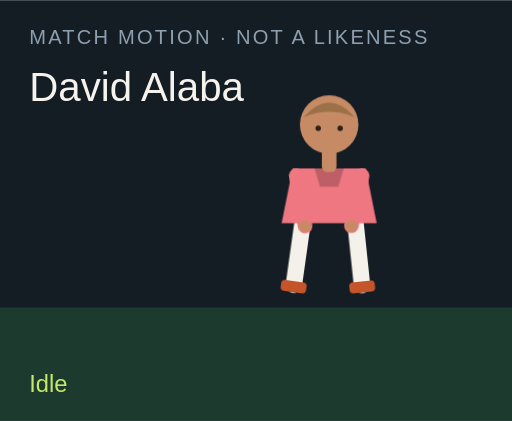
t = 0.00 s
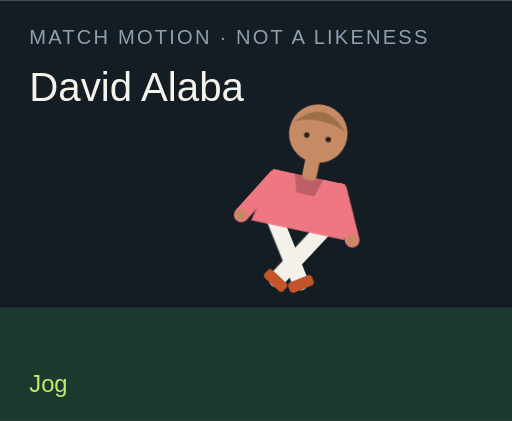
t = 1.50 s
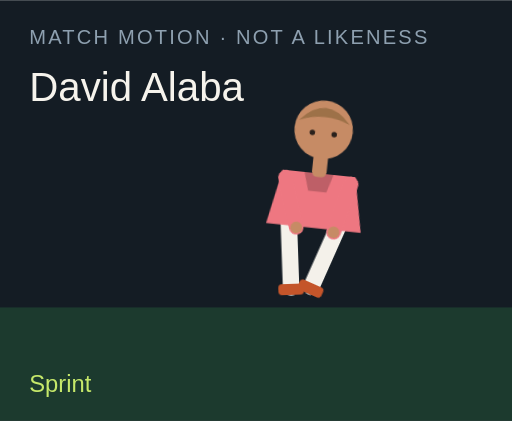
t = 3.00 s
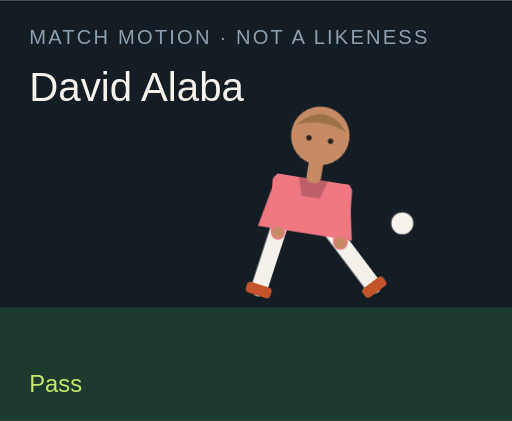
t = 4.50 s
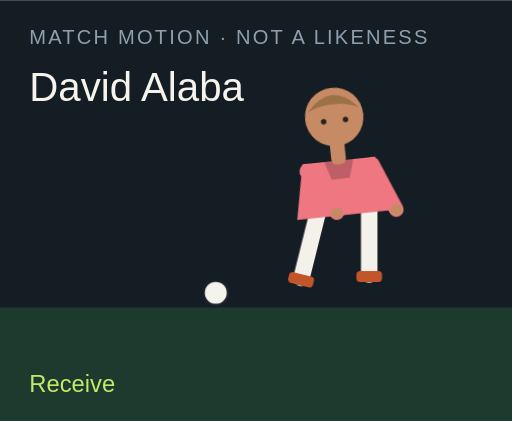
t = 6.00 s
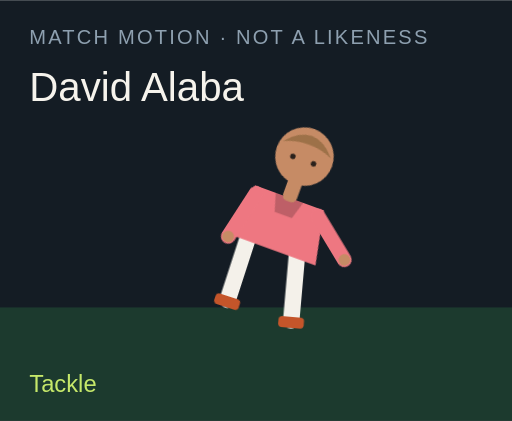
t = 7.50 s

The animated SVG that drew these frames (rendered in a browser with its animation timeline set to each time). Animation: 18 CSS @keyframes rules; one cycle of 9.00 s, repeats indefinitely.

<?xml version="1.0" encoding="UTF-8"?>
<svg xmlns="http://www.w3.org/2000/svg" viewBox="0 0 280 230" role="img">
  <style>@media (prefers-reduced-motion: reduce){animate,animateTransform{display:none}}</style>
  <rect width="280" height="230" fill="#141c24"/>
  <rect y="168" width="280" height="62" fill="#1c3a2e"/>
  <text x="16" y="24" fill="#8ea0b0" font-family="Arial,sans-serif" font-size="11" letter-spacing="1.2">MATCH MOTION · NOT A LIKENESS</text>
  <text x="16" y="55" fill="#f6f3ec" font-family="Impact,sans-serif" font-size="22">David Alaba</text>
  <circle r="7" fill="#f6f3ec" stroke="#172028" stroke-width="2" id="motion-3570" cx="150" cy="160" opacity="0">
    
    
    
  </circle>
  <g transform="translate(132 40)">
    <g id="motion-3592" transform="rotate(0 48 90)">
      
      <g id="motion-3594" transform="translate(0 0)">
        
        <g transform="translate(34 78)"><g id="motion-3596" transform="rotate(8)"><path d="M0 0 V38" stroke="#f4f1ea" stroke-width="9" stroke-linecap="round"/><rect x="-7" y="36" width="14" height="6" rx="2" fill="#c4552a"/></g></g>
        <g transform="translate(62 78)"><g id="motion-3598" transform="rotate(-6)"><path d="M0 0 V38" stroke="#f4f1ea" stroke-width="9" stroke-linecap="round"/><rect x="-7" y="36" width="14" height="6" rx="2" fill="#c4552a"/></g></g>
        <path d="M28 52 h40 l6 30 H22 Z" fill="#ee7781"/>
        <path d="M40 52 h16 l-3 10 H43 Z" fill="#000" opacity=".2"/>
        <g transform="translate(30 56)"><g id="motion-3600" transform="rotate(-10)"><path d="M0 0 V28" stroke="#ee7781" stroke-width="8" stroke-linecap="round"/><circle cx="0" cy="28" r="3.2" fill="#c68b65"/></g></g>
        <g transform="translate(66 56)"><g id="motion-3602" transform="rotate(12)"><path d="M0 0 V28" stroke="#ee7781" stroke-width="8" stroke-linecap="round"/><circle cx="0" cy="28" r="3.2" fill="#c68b65"/></g></g>
        <rect x="44" y="40" width="8" height="14" rx="3" fill="#c68b65"/>
        <circle cx="48" cy="28" r="16" fill="#c68b65"/>
        <path d="M34 24 Q48 8 62 24 Q48 18 34 24" fill="#9d7148"/>
        <circle cx="42" cy="30" r="1.5" fill="#2a211c"/><circle cx="54" cy="30" r="1.5" fill="#2a211c"/>
      </g>
    </g>
  </g>
  <text x="16" y="214" fill="#c6e86a" font-family="Arial,sans-serif" font-size="13" opacity="1" id="motion-3574">Idle</text><text x="16" y="214" fill="#c6e86a" font-family="Arial,sans-serif" font-size="13" opacity="0" id="motion-3576">Jog</text><text x="16" y="214" fill="#c6e86a" font-family="Arial,sans-serif" font-size="13" opacity="0" id="motion-3578">Sprint</text><text x="16" y="214" fill="#c6e86a" font-family="Arial,sans-serif" font-size="13" opacity="0" id="motion-3580">Dribble</text><text x="16" y="214" fill="#c6e86a" font-family="Arial,sans-serif" font-size="13" opacity="0" id="motion-3582">Pass</text><text x="16" y="214" fill="#c6e86a" font-family="Arial,sans-serif" font-size="13" opacity="0" id="motion-3584">Shoot</text><text x="16" y="214" fill="#c6e86a" font-family="Arial,sans-serif" font-size="13" opacity="0" id="motion-3586">Receive</text><text x="16" y="214" fill="#c6e86a" font-family="Arial,sans-serif" font-size="13" opacity="0" id="motion-3588">Tackle</text><text x="16" y="214" fill="#c6e86a" font-family="Arial,sans-serif" font-size="13" opacity="0" id="motion-3590">Point</text>
<style>@keyframes track-3571{0%{cx:150px}11.1%{cx:156px}22.2%{cx:164px}33.300000000000004%{cx:142px}44.4%{cx:190px}55.60000000000001%{cx:250px}66.7%{cx:118px}77.8%{cx:150px}88.9%{cx:150px}100%{cx:150px}}@keyframes track-3572{0%{cy:160px}11.1%{cy:158px}22.2%{cy:154px}33.300000000000004%{cy:156px}44.4%{cy:148px}55.60000000000001%{cy:96px}66.7%{cy:160px}77.8%{cy:160px}88.9%{cy:160px}100%{cy:160px}}@keyframes track-3573{0%{opacity:0}11.1%{opacity:0}22.2%{opacity:0}33.300000000000004%{opacity:1}44.4%{opacity:1}55.60000000000001%{opacity:1}66.7%{opacity:1}77.8%{opacity:0}88.9%{opacity:0}100%{opacity:0}}@keyframes track-3575{0%{opacity:1}11.1%{opacity:0}22.2%{opacity:0}33.300000000000004%{opacity:0}44.4%{opacity:0}55.60000000000001%{opacity:0}66.7%{opacity:0}77.8%{opacity:0}88.9%{opacity:0}100%{opacity:1}}@keyframes track-3577{0%{opacity:0}11.1%{opacity:1}22.2%{opacity:0}33.300000000000004%{opacity:0}44.4%{opacity:0}55.60000000000001%{opacity:0}66.7%{opacity:0}77.8%{opacity:0}88.9%{opacity:0}100%{opacity:0}}@keyframes track-3579{0%{opacity:0}11.1%{opacity:0}22.2%{opacity:1}33.300000000000004%{opacity:0}44.4%{opacity:0}55.60000000000001%{opacity:0}66.7%{opacity:0}77.8%{opacity:0}88.9%{opacity:0}100%{opacity:0}}@keyframes track-3581{0%{opacity:0}11.1%{opacity:0}22.2%{opacity:0}33.300000000000004%{opacity:1}44.4%{opacity:0}55.60000000000001%{opacity:0}66.7%{opacity:0}77.8%{opacity:0}88.9%{opacity:0}100%{opacity:0}}@keyframes track-3583{0%{opacity:0}11.1%{opacity:0}22.2%{opacity:0}33.300000000000004%{opacity:0}44.4%{opacity:1}55.60000000000001%{opacity:0}66.7%{opacity:0}77.8%{opacity:0}88.9%{opacity:0}100%{opacity:0}}@keyframes track-3585{0%{opacity:0}11.1%{opacity:0}22.2%{opacity:0}33.300000000000004%{opacity:0}44.4%{opacity:0}55.60000000000001%{opacity:1}66.7%{opacity:0}77.8%{opacity:0}88.9%{opacity:0}100%{opacity:0}}@keyframes track-3587{0%{opacity:0}11.1%{opacity:0}22.2%{opacity:0}33.300000000000004%{opacity:0}44.4%{opacity:0}55.60000000000001%{opacity:0}66.7%{opacity:1}77.8%{opacity:0}88.9%{opacity:0}100%{opacity:0}}@keyframes track-3589{0%{opacity:0}11.1%{opacity:0}22.2%{opacity:0}33.300000000000004%{opacity:0}44.4%{opacity:0}55.60000000000001%{opacity:0}66.7%{opacity:0}77.8%{opacity:1}88.9%{opacity:0}100%{opacity:0}}@keyframes track-3591{0%{opacity:0}11.1%{opacity:0}22.2%{opacity:0}33.300000000000004%{opacity:0}44.4%{opacity:0}55.60000000000001%{opacity:0}66.7%{opacity:0}77.8%{opacity:0}88.9%{opacity:1}100%{opacity:0}}@keyframes track-3593{0%{transform:rotate(0deg)}11.1%{transform:rotate(8deg)}22.2%{transform:rotate(16deg)}33.300000000000004%{transform:rotate(6deg)}44.4%{transform:rotate(4deg)}55.60000000000001%{transform:rotate(14deg)}66.7%{transform:rotate(-6deg)}77.8%{transform:rotate(34deg)}88.9%{transform:rotate(6deg)}100%{transform:rotate(0deg)}}@keyframes track-3595{0%{transform:translate(0px,0px)}11.1%{transform:translate(0px,-3px)}22.2%{transform:translate(0px,-6px)}33.300000000000004%{transform:translate(0px,-2px)}44.4%{transform:translate(0px,2px)}55.60000000000001%{transform:translate(0px,-4px)}66.7%{transform:translate(0px,1px)}77.8%{transform:translate(0px,10px)}88.9%{transform:translate(0px,-4px)}100%{transform:translate(0px,0px)}}@keyframes track-3597{0%{transform:rotate(8deg)}11.1%{transform:rotate(-26deg)}22.2%{transform:rotate(-42deg)}33.300000000000004%{transform:rotate(-8deg)}44.4%{transform:rotate(6deg)}55.60000000000001%{transform:rotate(12deg)}66.7%{transform:rotate(20deg)}77.8%{transform:rotate(-8deg)}88.9%{transform:rotate(4deg)}100%{transform:rotate(8deg)}}@keyframes track-3599{0%{transform:rotate(-6deg)}11.1%{transform:rotate(24deg)}22.2%{transform:rotate(38deg)}33.300000000000004%{transform:rotate(18deg)}44.4%{transform:rotate(-38deg)}55.60000000000001%{transform:rotate(-54deg)}66.7%{transform:rotate(6deg)}77.8%{transform:rotate(-22deg)}88.9%{transform:rotate(-8deg)}100%{transform:rotate(-6deg)}}@keyframes track-3601{0%{transform:rotate(-10deg)}11.1%{transform:rotate(24deg)}22.2%{transform:rotate(36deg)}33.300000000000004%{transform:rotate(-18deg)}44.4%{transform:rotate(10deg)}55.60000000000001%{transform:rotate(-24deg)}66.7%{transform:rotate(-30deg)}77.8%{transform:rotate(12deg)}88.9%{transform:rotate(14deg)}100%{transform:rotate(-10deg)}}@keyframes track-3603{0%{transform:rotate(12deg)}11.1%{transform:rotate(-20deg)}22.2%{transform:rotate(-32deg)}33.300000000000004%{transform:rotate(14deg)}44.4%{transform:rotate(-26deg)}55.60000000000001%{transform:rotate(18deg)}66.7%{transform:rotate(-22deg)}77.8%{transform:rotate(-6deg)}88.9%{transform:rotate(-96deg)}100%{transform:rotate(12deg)}}@media(prefers-reduced-motion:no-preference){#motion-3570{animation:track-3571 9s linear infinite both,track-3572 9s linear infinite both,track-3573 9s steps(1,end) infinite both}#motion-3574{animation:track-3575 9s steps(1,end) infinite both}#motion-3576{animation:track-3577 9s steps(1,end) infinite both}#motion-3578{animation:track-3579 9s steps(1,end) infinite both}#motion-3580{animation:track-3581 9s steps(1,end) infinite both}#motion-3582{animation:track-3583 9s steps(1,end) infinite both}#motion-3584{animation:track-3585 9s steps(1,end) infinite both}#motion-3586{animation:track-3587 9s steps(1,end) infinite both}#motion-3588{animation:track-3589 9s steps(1,end) infinite both}#motion-3590{animation:track-3591 9s steps(1,end) infinite both}#motion-3592{animation:track-3593 9s linear infinite both}#motion-3594{animation:track-3595 9s linear infinite both}#motion-3596{animation:track-3597 9s linear infinite both}#motion-3598{animation:track-3599 9s linear infinite both}#motion-3600{animation:track-3601 9s linear infinite both}#motion-3602{animation:track-3603 9s linear infinite both}}</style></svg>
